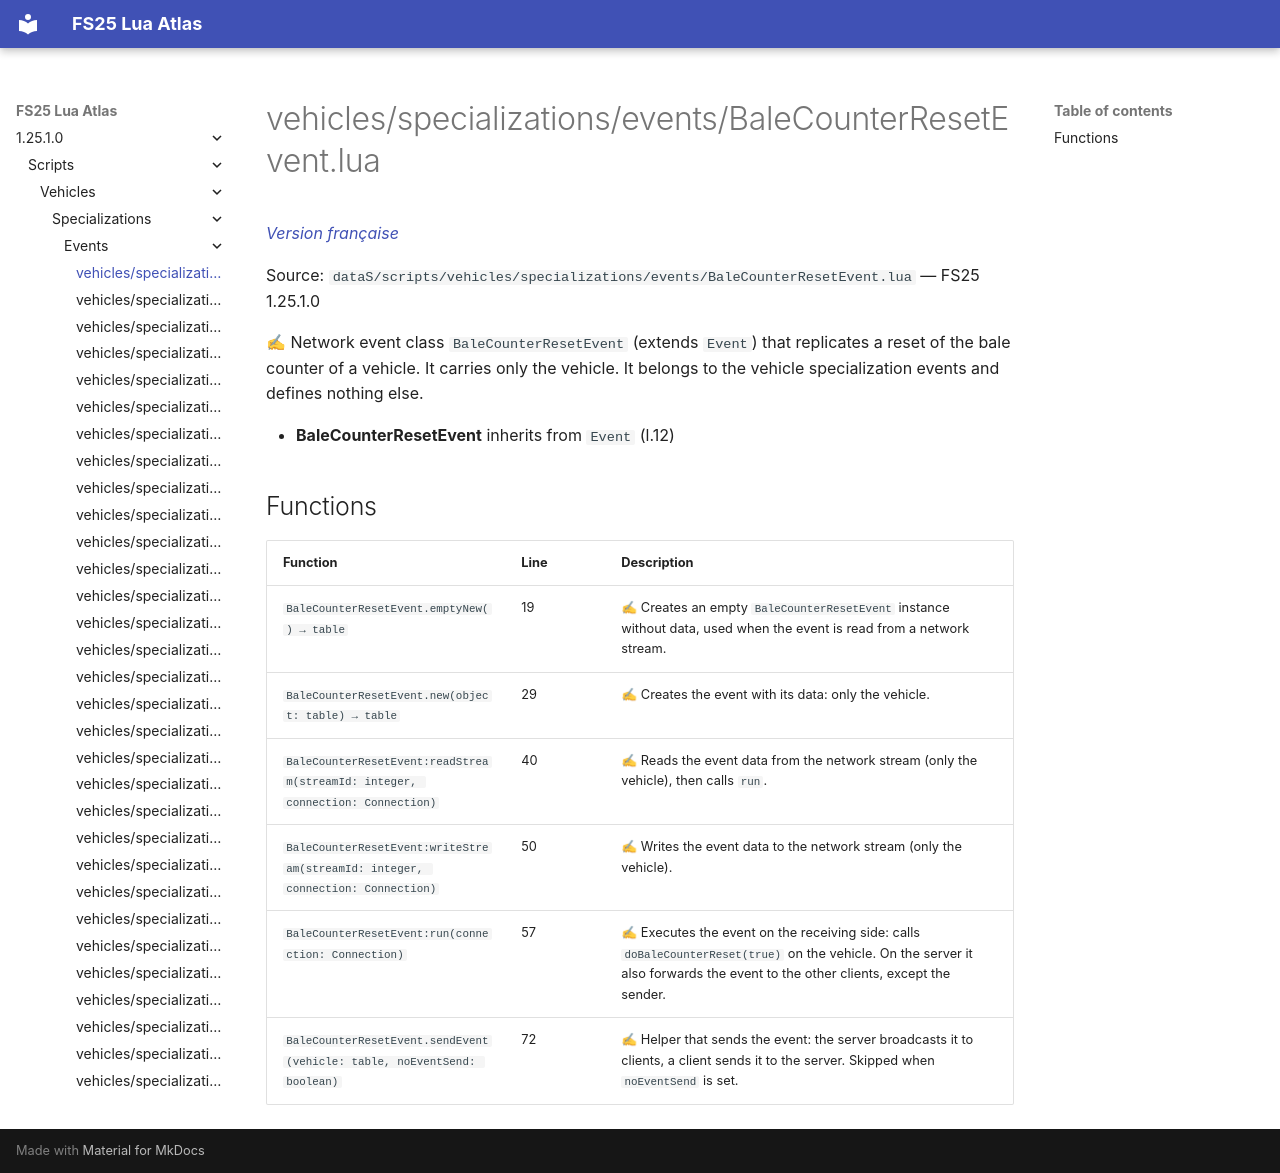

repository: Tim0219800/fs25-lua-atlas · page: 1.25.1.0/scripts/vehicles/specializations/events/BaleCounterResetEvent.html · generator: mkdocs

# vehicles/specializations/events/BaleCounterResetEvent.lua

*[Version française](../../../../fr/scripts/vehicles/specializations/events/BaleCounterResetEvent.md)*

Source: `dataS/scripts/vehicles/specializations/events/BaleCounterResetEvent.lua` — FS25 1.25.1.0

✍ Network event class `BaleCounterResetEvent` (extends `Event`) that replicates a reset of the bale counter of a vehicle. It carries only the vehicle. It belongs to the vehicle specialization events and defines nothing else.

- **BaleCounterResetEvent** inherits from `Event` (l.12)

## Functions

| Function | Line | Description |
|---|---|---|
| `BaleCounterResetEvent.emptyNew() → table` | 19 | ✍ Creates an empty `BaleCounterResetEvent` instance without data, used when the event is read from a network stream. |
| `BaleCounterResetEvent.new(object: table) → table` | 29 | ✍ Creates the event with its data: only the vehicle. |
| `BaleCounterResetEvent:readStream(streamId: integer, connection: Connection)` | 40 | ✍ Reads the event data from the network stream (only the vehicle), then calls `run`. |
| `BaleCounterResetEvent:writeStream(streamId: integer, connection: Connection)` | 50 | ✍ Writes the event data to the network stream (only the vehicle). |
| `BaleCounterResetEvent:run(connection: Connection)` | 57 | ✍ Executes the event on the receiving side: calls `doBaleCounterReset(true)` on the vehicle. On the server it also forwards the event to the other clients, except the sender. |
| `BaleCounterResetEvent.sendEvent(vehicle: table, noEventSend: boolean)` | 72 | ✍ Helper that sends the event: the server broadcasts it to clients, a client sends it to the server. Skipped when `noEventSend` is set. |
